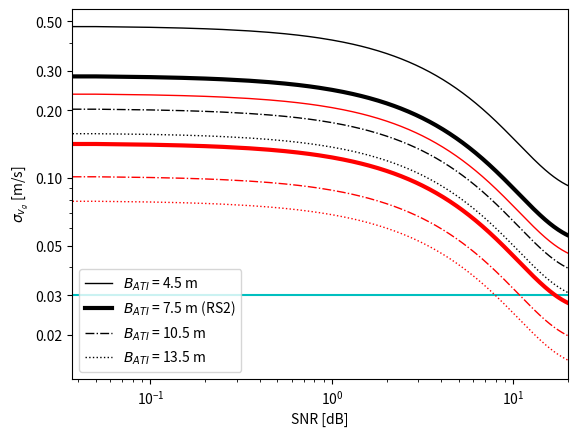

Reproduce this figure in Python. (Note: this script raises an exception after producing the figure.)
from math import pi
import numpy as np
import matplotlib.pyplot as plt

from matplotlib.ticker import StrMethodFormatter, NullFormatter

# colors = ['blue', 'orange', 'green', 'red']

# dtart ~ 0.04
# N_s = 3 # number of sub swaths?
antenna_length = 15
wavelength = 0.0555

# v_orb = 7453 # from mean orbit altitude 798km
v_orb = 7545 # ECEF Velocity

wind_speed_default = 2.5
wind_speeds = np.array([3,6,9,12,15])

## snr coherence
# snrs = np.arange(3,20)
# snr_default = 5
snr_dbs = np.arange(0,21,0.05)
snr_ratios = np.power(10, snr_dbs/10)
gamma_snrs = 1/(1+ 1/snr_ratios)
# gamma_snrs = np.arange(0.3, 1, 0.1)
gamma_snr_default = 0.76 # 5dB
gamma_quant = 0.99

gamma_amb = 0.96

# baselines = np.power(10, np.arange(0.7,3.3,0.02))

# baselines = np.arange(5,17,0.02)
baselines = [4.5, 7.5, 10.5, 13.5]
# baselines = np.arange(5,17,2)
baseline_default = 7.5

## number of looks
N1_default = 5041
N2_default = 20165
N1s = np.array([5041,20165])

# incidence_degrees = np.arange(30, 41, 2)
incidence_degrees = np.arange(30, 41, 0.02)
incidence_radians =  incidence_degrees * (180 / pi)
incidence_default = 35/180 * pi

plt.hlines(0.03,0,20,color='c')

styles = ['-', '-', '-.', ':', '--']
widths = [1, 3, 1, 1, 1]
# for degree in incidence_degrees:
for i, baseline in enumerate(baselines):
# for snr in snr_dbs:
# for wind_speed in wind_speeds:

    # gamma_snr = 1/(1+ 1/10**(snr/10))
    ## coherence time
    t_c = 3.29 * wavelength / wind_speed_default

    # temporal baseline lag
    t_ati = baseline / (2 * v_orb)

    co_t = np.exp(-1 * np.square(t_ati) / np.square(t_c) )
    coherence = co_t * gamma_snrs * gamma_amb * gamma_quant
    co_squared = np.square(coherence)

    phase_std = np.sqrt(np.divide(1 - co_squared,  2 * N2_default * co_squared))
    vrp_std = np.divide(phase_std * wavelength, np.sin(incidence_default) * 4 * pi*t_ati)
        
    
    # label=r'$\theta_i$' + ' = {}'.format(degree) + r'$^\circ$'
    # label = 'SNR = {} dB'.format(snr)
    
    plt.loglog(snr_dbs, vrp_std, color = 'r', linestyle=styles[i], linewidth=widths[i])

for i, baseline in enumerate(baselines):
# for snr in snr_dbs:
# for wind_speed in wind_speeds:

    # gamma_snr = 1/(1+ 1/10**(snr/10))
    ## coherence time
    t_c = 3.29 * wavelength / wind_speed_default

    # temporal baseline lag
    t_ati = baseline / (2 * v_orb)

    co_t = np.exp(-1 * np.square(t_ati) / np.square(t_c) )
    coherence = co_t * gamma_snrs * gamma_amb * gamma_quant
    co_squared = np.square(coherence)
    

    phase_std = np.sqrt(np.divide(1 - co_squared,  2 * N1_default * co_squared))
    vrp_std = np.divide(phase_std * wavelength, np.sin(incidence_default) * 4 * pi*t_ati)

    # label = "ws = {}m/s".format(wind_speed)
    # label='B = {}m'.format(baseline)
    # label=r'$\theta_i$' + ' = {}'.format(degree) + r'$^\circ$'
    # label = 'SNR = {} dB'.format(snr)
    
    label= r'$B_{ATI}$'+' = {} m'.format(baseline)

    if baseline==7.5:
        label += ' (RS2)'

    plt.loglog(snr_dbs, vrp_std, color = 'black', linestyle=styles[i], linewidth=widths[i], label=label)



ax = plt.gca()

plt.xlabel("SNR [dB]")
# plt.xlabel("baseline[m]")
# plt.xlabel("wind_speeds")
# plt.xlabel("Incidence angle[deg]")
# plt.xscale('log')
# plt.xticks(baselines)
# plt.yscale('log')

# plt.ticklabel_format(axis='y', style='plain')

ax.set_yticks([0.02,0.03,0.05,0.1,0.2,0.3,0.5])
ax.yaxis.set_major_formatter(StrMethodFormatter('{x:.2f}'))
# ax.yaxis.set_minor_formatter(StrMethodFormatter('{x:.2f}'))

# plt.ylim((0.02, 0.5))
plt.xlim((0,20))

# plt.ylabel("Phase standard deviation[rad]")
plt.ylabel(r'$\sigma_{v_g}$'+ ' [m/s]')
# ax.yaxis.get_ticklabels()[2].set_visible(False)

plt.legend()

plt.grid(b=True, which='major')

# Show the minor grid lines with very faint and almost transparent grey lines
plt.minorticks_on()
plt.grid(b=True, which='minor', alpha=0.2)

# plt.savefig('phase_std.png')
plt.show()
